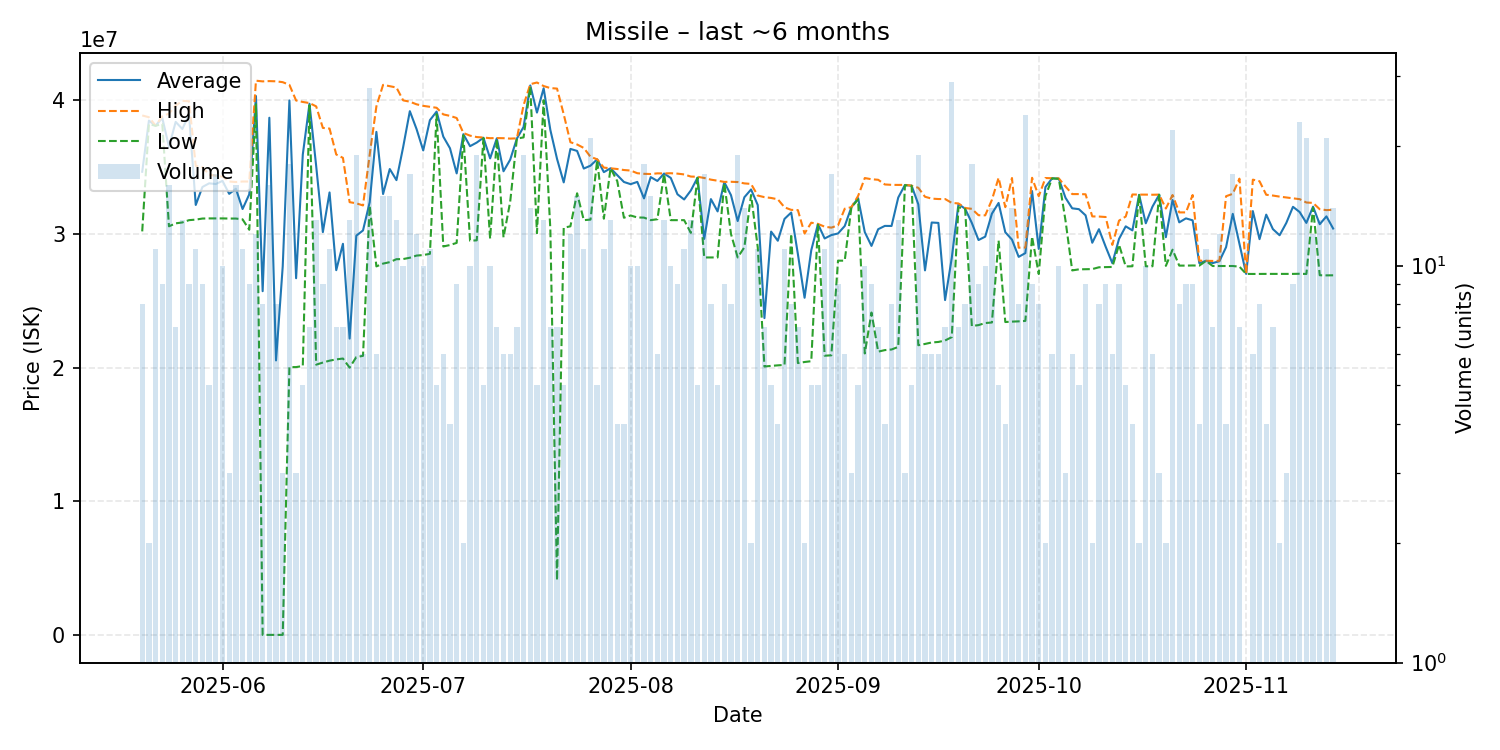

The data file committed next to this chart (first rows):
date, average, highest, lowest, order_count, volume
2025-05-20, 34650000, 38860000, 30190000, 8, 8
2025-05-21, 38475000, 38730000, 38220000, 2, 2
2025-05-22, 38099091, 38100000, 38085000, 8, 11
2025-05-23, 38674444, 38800000, 38235000, 8, 9
2025-05-24, 36516250, 39000000, 30570000, 12, 16
2025-05-25, 38380000, 39590000, 30790000, 7, 7
2025-05-26, 37848462, 39955000, 30860000, 13, 13
2025-05-27, 38937778, 39925000, 31030000, 9, 9
2025-05-28, 32165455, 35090000, 31070000, 8, 11
2025-05-29, 33510000, 34990000, 31150000, 8, 9
2025-05-30, 33784000, 34440000, 31160000, 4, 5
2025-05-31, 33732353, 34350000, 31160000, 14, 17
2025-06-01, 33967000, 34290000, 31160000, 8, 10
2025-06-02, 32996667, 33920000, 31150000, 3, 3
2025-06-03, 33380000, 33880000, 31150000, 13, 16
2025-06-04, 31862727, 33920000, 31090000, 8, 11
2025-06-05, 32963333, 33920000, 30310000, 9, 9
2025-06-06, 40314167, 41460000, 39700000, 11, 12
2025-06-07, 25716295, 41410000, 10120, 6, 8
2025-06-08, 38690012, 41430000, 10190, 10, 16
2025-06-09, 20537592, 41415000, 10190, 6, 8
2025-06-10, 27570090, 41350000, 10270, 3, 3
2025-06-11, 39983889, 41150000, 20040000, 7, 18
2025-06-12, 26686667, 39980000, 20040000, 3, 3
2025-06-13, 35932000, 39870000, 20120000, 5, 5
2025-06-14, 39735714, 39790000, 39615000, 6, 7
2025-06-15, 35083846, 39540000, 20220000, 8, 13
2025-06-16, 30135556, 37930000, 20380000, 7, 9
2025-06-17, 33102727, 37880000, 20520000, 9, 11
2025-06-18, 27288571, 35940000, 20615000, 6, 7
2025-06-19, 29260000, 35690000, 20680000, 7, 7
2025-06-20, 22171538, 32375000, 20000000, 6, 13
2025-06-21, 29868421, 32290000, 20790000, 16, 19
2025-06-22, 30260000, 32130000, 20880000, 6, 6
2025-06-23, 32372143, 35930000, 32100000, 19, 28
2025-06-24, 37633333, 39540000, 27570000, 6, 6
2025-06-25, 32983333, 41150000, 27780000, 9, 15
2025-06-26, 34854000, 41050000, 27890000, 13, 15
2025-06-27, 34023077, 40950000, 28110000, 7, 13
2025-06-28, 36493000, 39990000, 28120000, 9, 10
2025-06-29, 39181176, 39890000, 28220000, 10, 17
2025-06-30, 37848333, 39695000, 28380000, 5, 12
2025-07-01, 36245000, 39580000, 28420000, 10, 10
2025-07-02, 38508182, 39510000, 28510000, 8, 11
2025-07-03, 39150000, 39435000, 38960000, 5, 5
2025-07-04, 37278333, 38940000, 29060000, 6, 6
2025-07-05, 36407500, 38830000, 29170000, 4, 4
2025-07-06, 34526667, 38670000, 29330000, 7, 9
2025-07-07, 37460000, 37550000, 37370000, 2, 2
2025-07-08, 36563000, 37350000, 29490000, 10, 10
2025-07-09, 36833684, 37245000, 29520000, 14, 19
2025-07-10, 37194000, 37210000, 37170000, 5, 5
2025-07-11, 35651000, 37160000, 29640000, 9, 10
2025-07-12, 37150000, 37170000, 37100000, 7, 7
2025-07-13, 34686667, 37160000, 29745000, 6, 6
2025-07-14, 35555000, 37130000, 32410000, 6, 6
2025-07-15, 37134286, 37150000, 37130000, 7, 7
2025-07-16, 38003684, 39630000, 37220000, 14, 19
2025-07-17, 41106429, 41200000, 41000000, 11, 14
2025-07-18, 39076000, 41325000, 30060000, 5, 5
... 119 more rows
